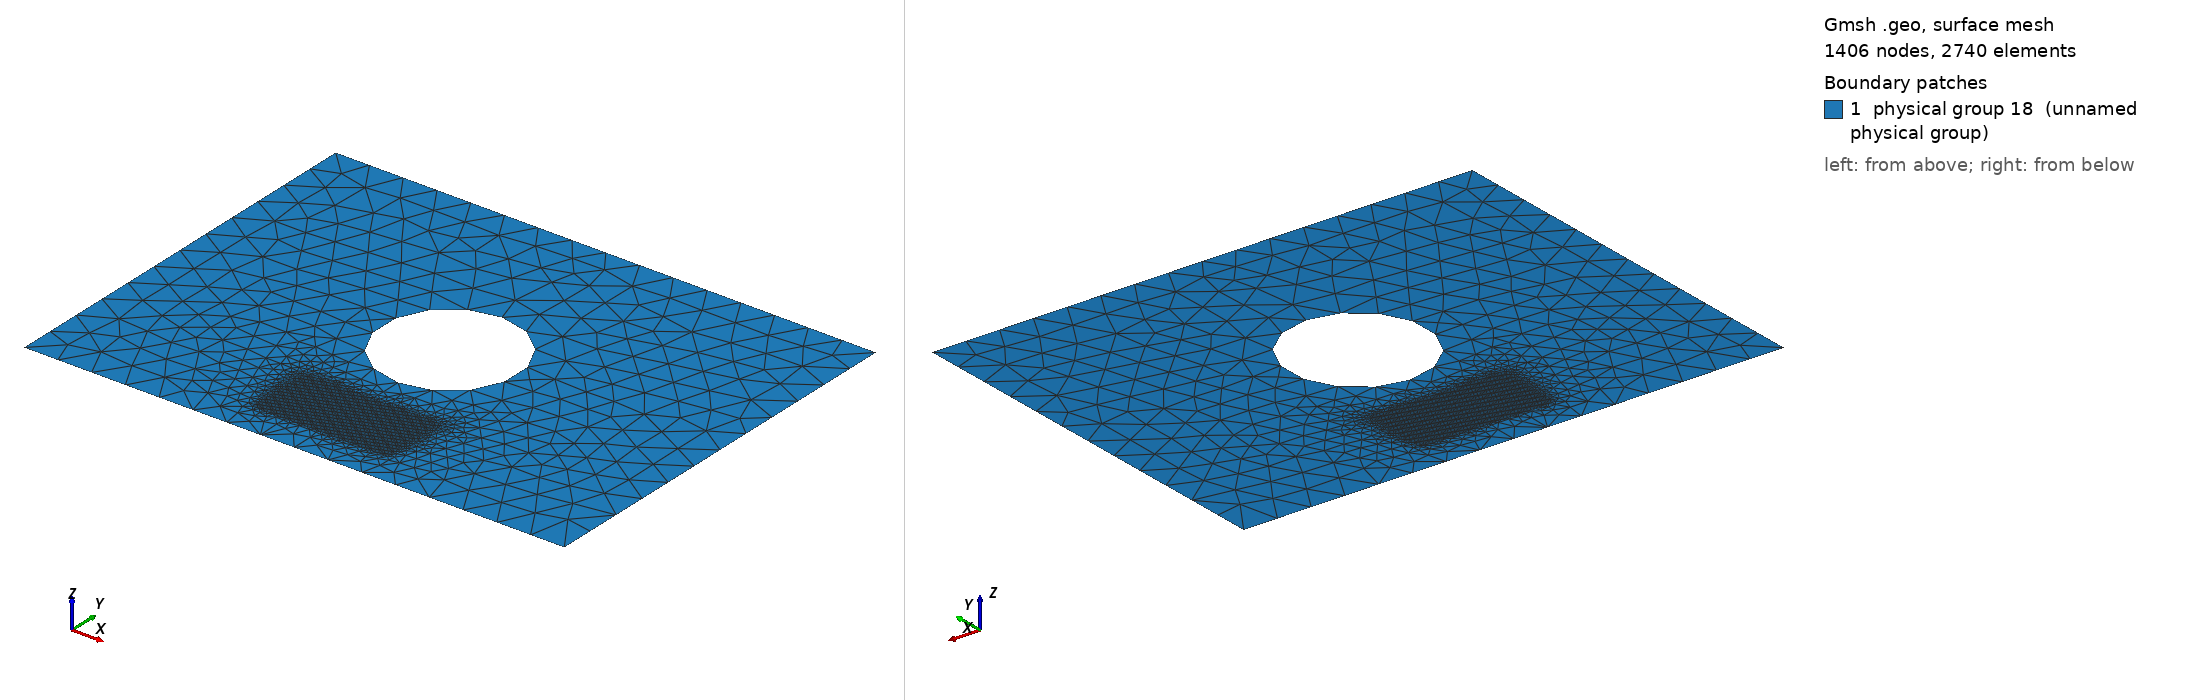

Gmsh geometry script, surface-meshed: 1406 nodes, 2740 surface elements. Boundary patches (legend numbers): 1 physical group 18 (unnamed physical group). Left view from above one corner, right view from below the opposite corner. Legend entries are the model's physical surfaces. The drawing asked Gmsh for element sizes between 1% and 20% of the model's largest extent; the script's own settings can give other sizes.

=== mesh2.geo (drawn) ===
basin_x = 1280;
basin_y = 640+320;
site_x = 320;
site_y = 160;
rad = 160;
n = 50;
element_size = 8;
element_size_coarse = 80;

Point(1) = {0, 0, 0, element_size_coarse};
Point(2) = {basin_x, 0, 0, element_size_coarse};
Point(3) = {0, basin_y, 0, element_size_coarse};
Point(4) = {basin_x, basin_y, 0, element_size_coarse};

Point(5) = {(basin_x - site_x)/2, (basin_y/2-rad)/2-site_y/2, 0, element_size};
Extrude{site_x, 0, 0} { Point{5}; Layers{site_x/element_size}; }
Extrude{0, site_y, 0} { Line{1}; Layers{site_y/element_size}; }

Line(6) = {1, 2};
Line(7) = {2, 4};
Line(8) = {4, 3};
Line(9) = {3, 1};
Line Loop(10) = {9, 6, 7, 8};
Line Loop(11) = {3, 2, -4, -1};

Point(9) = {basin_x/2, basin_y/2, 0, element_size_coarse};
Point(10) = {basin_x/2, basin_y/2-rad, 0, element_size_coarse};
Point(11) = {basin_x/2, basin_y/2+rad, 0, element_size_coarse};
Circle(14) = {11, 9, 10};
Circle(15) = {10, 9, 11};
Line Loop(16) = {14, 15};
Plane Surface(17) = {10, 11, 16};

Physical Line(2) = {7};
Physical Line(1) = {9};
Physical Line(3) = {8, 6, 14, 15};
Physical Surface(18) = {17, 5};
